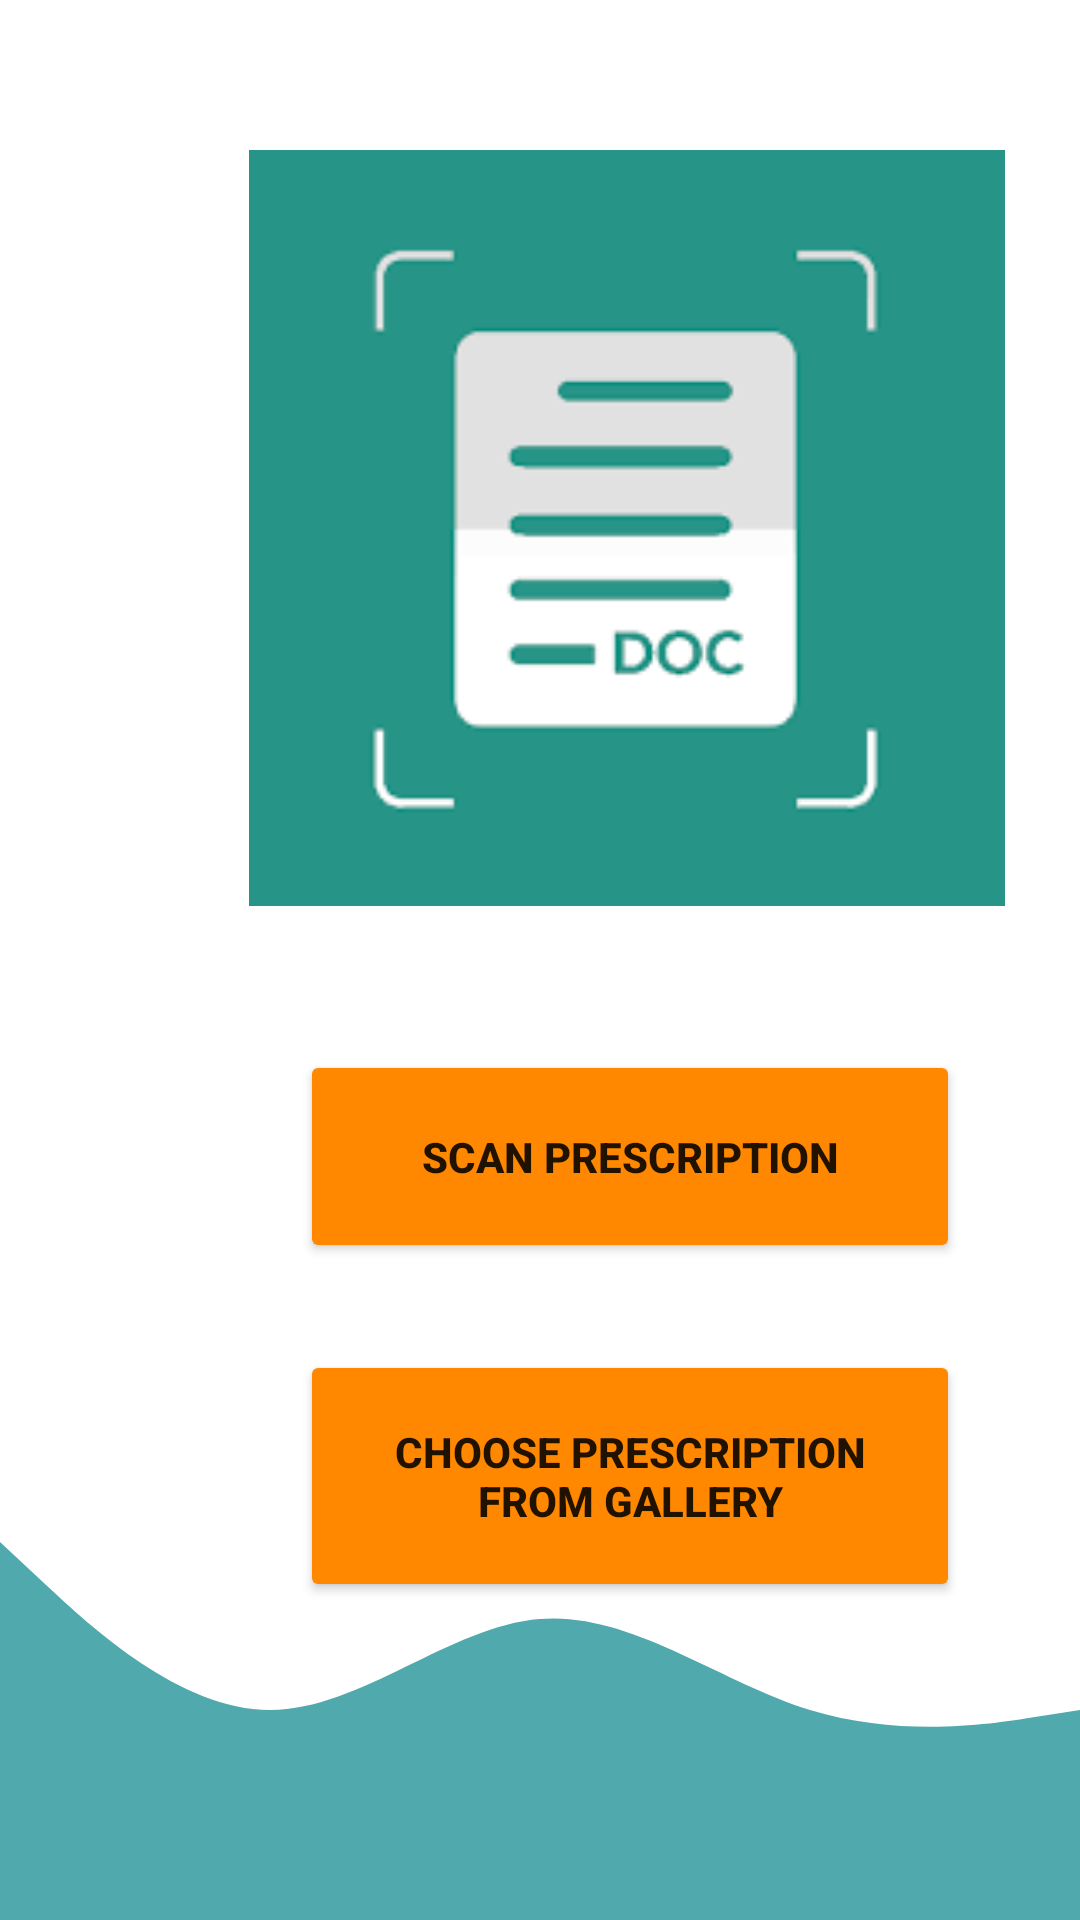

Here is an Android app screen rendered from its layout file. Give the layout XML and the strings, colors and styles it references.
<!-- AndroidManifest.xml: application theme Theme.PharmacyApp -->
<!-- res/layout/fragment_scan.xml -->
<?xml version="1.0" encoding="utf-8"?>
<FrameLayout xmlns:android="http://schemas.android.com/apk/res/android"
    xmlns:tools="http://schemas.android.com/tools"
    android:layout_width="match_parent"
    android:layout_height="match_parent"
    tools:context=".ui.Scan.ScanFragment">

    

    <ImageView
        android:layout_width="258dp"
        android:layout_height="252dp"
        android:layout_marginLeft="80dp"
        android:layout_marginTop="50dp"
        android:src="@drawable/camera" />

    <Button
        android:id="@+id/button2"
        android:layout_width="220dp"
        android:layout_height="71dp"
        android:layout_marginLeft="100dp"
        android:layout_marginTop="350dp"
        android:backgroundTint="#FF8800"
        android:text="Scan Prescription"
        android:textAlignment="center"
        android:textStyle="bold" />

    <Button
        android:id="@+id/button4"
        android:layout_width="220dp"
        android:layout_height="84dp"
        android:layout_marginLeft="100dp"
        android:layout_marginTop="450dp"
        android:backgroundTint="#FF8800"
        android:text="Choose Prescription From Gallery"
        android:textAlignment="center"
        android:textStyle="bold" />


    <View
        android:id="@+id/view3"
        android:layout_width="match_parent"
        android:layout_height="wrap_content"
        android:layout_marginTop="500dp"
        android:background="@drawable/ic_wave__3_"
        android:padding="16dp" />


</FrameLayout>
<!-- resources referenced by this layout -->
<resources>
  <!-- drawable camera: png bitmap (drawable, 1626 bytes) -->
  <!-- drawable ic_wave__3_ (drawable) -->
  <vector xmlns:android="http://schemas.android.com/apk/res/android"
      android:width="1440dp"
      android:height="320dp"
      android:viewportWidth="1440"
      android:viewportHeight="320">
    <path
        android:pathData="M0,32L60,64C120,96 240,160 360,160C480,160 600,96 720,90.7C840,85 960,139 1080,160C1200,181 1320,171 1380,165.3L1440,160L1440,320L1380,320C1320,320 1200,320 1080,320C960,320 840,320 720,320C600,320 480,320 360,320C240,320 120,320 60,320L0,320Z"
        android:fillColor="#50A9AC"/>
  </vector>
  <style name="Theme.PharmacyApp" parent="Theme.MaterialComponents.DayNight.NoActionBar">
          
          <item name="colorPrimary">@color/purple_500</item>
          <item name="colorPrimaryVariant">@color/purple_700</item>
          <item name="colorOnPrimary">@color/white</item>
          
          <item name="colorSecondary">@color/teal_200</item>
          <item name="colorSecondaryVariant">@color/teal_700</item>
          <item name="colorOnSecondary">@color/black</item>
          
          <item name="android:statusBarColor" tools:targetApi="l">?attr/colorPrimaryVariant</item>
          
      </style>
  <!-- not gathered from this repository: default colours our renderer supplied (Android Studio template values) -->
  <color name="purple_500">#FF6200EE</color>
  <color name="purple_700">#FF3700B3</color>
  <color name="teal_200">#FF03DAC5</color>
  <color name="teal_700">#FF018786</color>
  <color name="black">#FF000000</color>
  <color name="white">#FFFFFFFF</color>
</resources>
